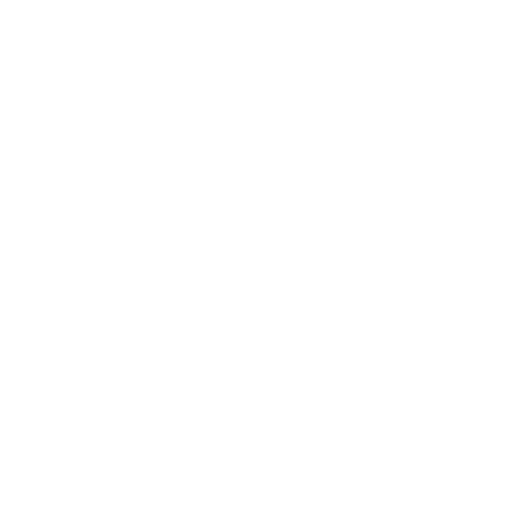
t = 0.00 s
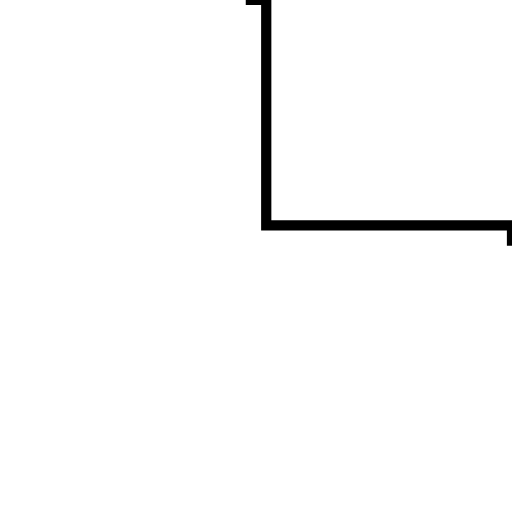
t = 1.50 s
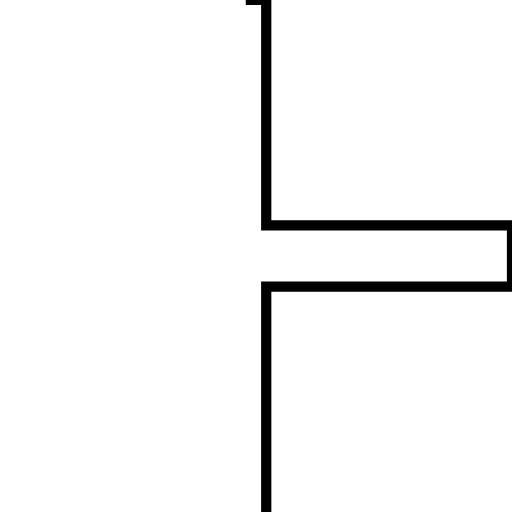
t = 3.00 s
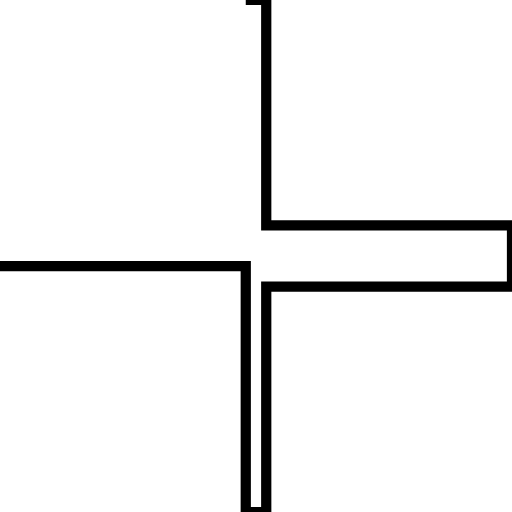
t = 4.50 s
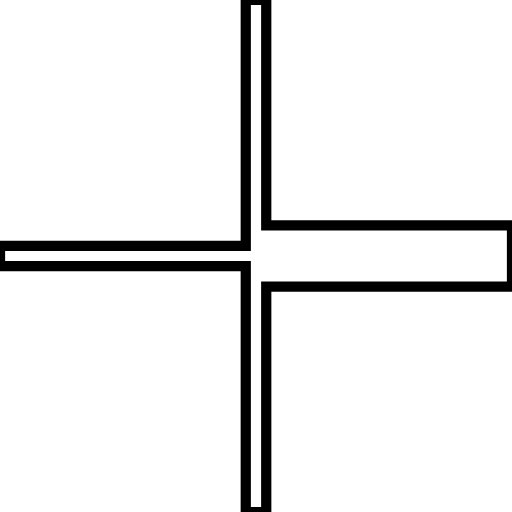
t = 6.00 s

The animated SVG that drew these frames (rendered in a browser with its animation timeline set to each time). Animation: 1 SMIL element (animate=1); one cycle of 6.00 s.

<?xml version='1.0' encoding='utf-8'?>
<svg viewBox="0.0 -6.0 50.0 50.0" version="1.1" xmlns="http://www.w3.org/2000/svg"><rect x="-1000" y="-1000" width="2000" height="2000" stroke="white" fill="white" /><g style="fill:none;stroke:#000000;stroke-width:1"><path d="M 24.0 -44.0 L 26.0 -44.0 L 26.0 -22.0 L 50.0 -22.0 L 50.0 -16.0 L 26.0 -16.0 L 26.0 6.0 L 24.0 6.0 L 24.0 -18.0 L 0.0 -18.0 L 0.0 -20.0 L 24.0 -20.0 Z" transform="translate(0.0 38.0)" stroke-dasharray="200.0" stroke-dashoffset="200.0"><animate attributeName="stroke-dashoffset" from="200.0" to="0" dur="6.0s" begin="0s; anim_end.end" fill="freeze" id="anim0" /></path></g></svg>
